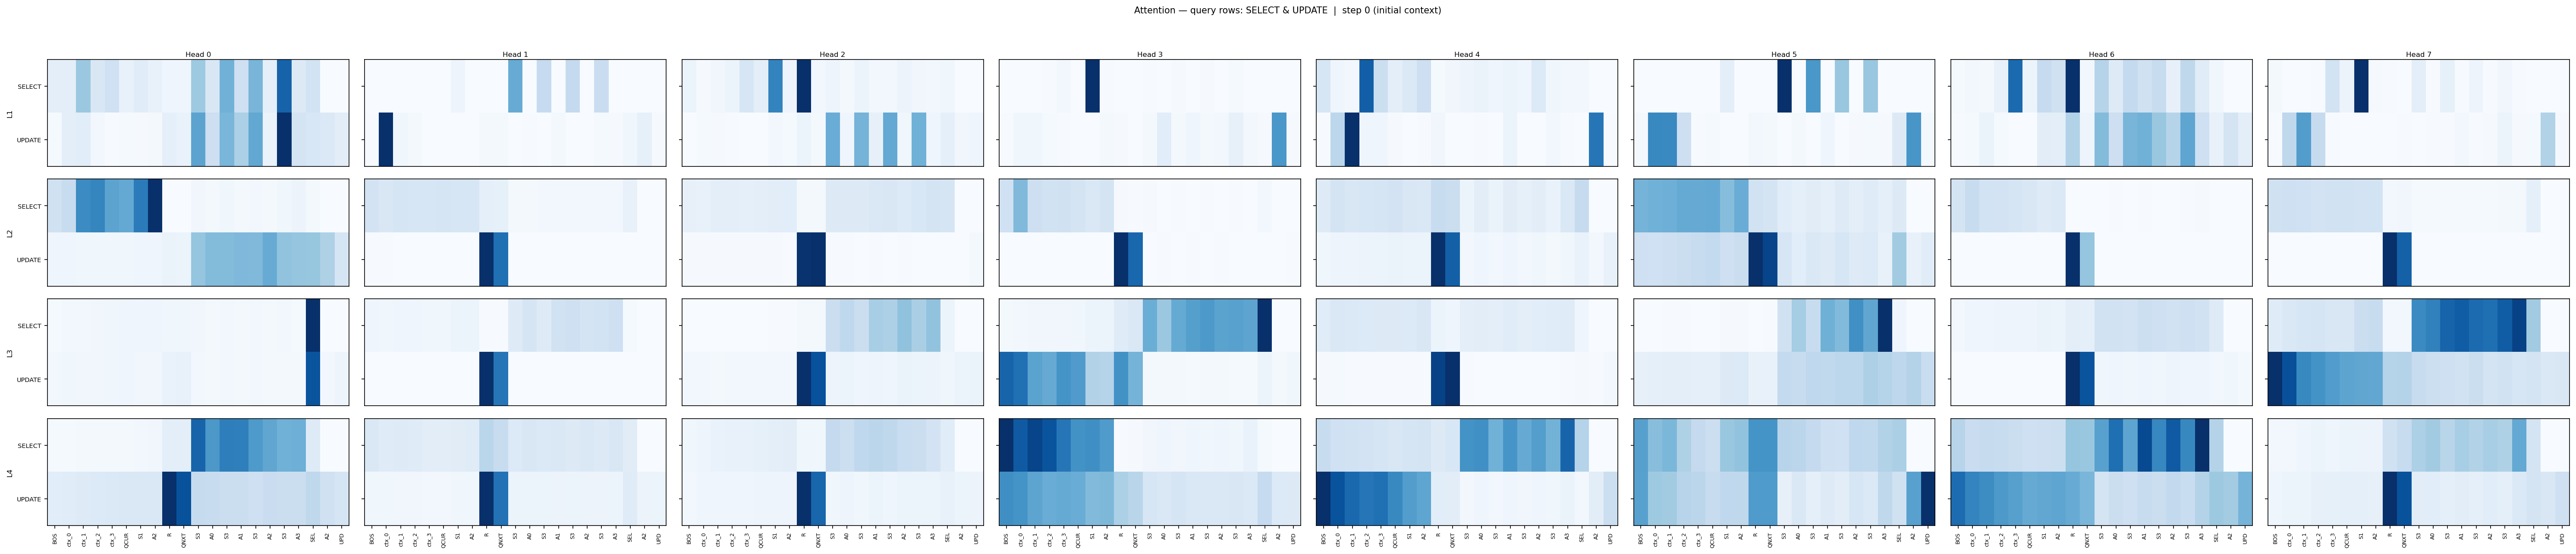

Data behind this chart, as committed beside it:
layer, head, query_token, BOS, ctx_0, ctx_1, ctx_2, ctx_3, QCUR, S1, A2, R, QNXT, S3, A0, S3, A1, S3, A2, S3, A3, SEL, A2, UPD
1, 0, SELECT, 0.02356, 0.0231, 0.09112, 0.03585, 0.04827, 0.01853, 0.02738, 0.01813, 0.01076, 0.01012, 0.08986, 0.0362, 0.1157, 0.04901, 0.1123, 0.02229, 0.1928, 0.03089, 0.04417, 0.0, 0.0
1, 0, UPDATE, 0.002943, 0.02345, 0.02574, 0.007054, 0.001092, 0.00349, 0.001998, 0.004866, 0.02087, 0.01614, 0.1305, 0.0515, 0.1111, 0.07897, 0.1264, 0.0158, 0.2401, 0.0428, 0.03696, 0.03317, 0.02498
1, 1, SELECT, 0.0001124, 3.6235974221199285e-06, 1.975188570213504e-05, 3.3674827136565e-05, 0.001066, 0.0002147, 0.03778, 0.0003769, 2.7930542273679748e-05, 1.2340662578935735e-05, 0.3949, 0.0006204, 0.1926, 0.0003393, 0.1945, 0.0001126, 0.1771, 0.0001404, 4.904220986645669e-05, 0.0, 0.0
1, 1, UPDATE, 0.003057, 0.7748, 0.02783, 0.0154, 0.0005734, 0.001583, 0.0002852, 0.001104, 0.01703, 0.01592, 0.002201, 0.003844, 0.002278, 0.01367, 0.002419, 0.003017, 0.009932, 0.006137, 0.02899, 0.06379, 0.00614
1, 2, SELECT, 0.02412, 0.00457, 0.01292, 0.02076, 0.06444, 0.03924, 0.2696, 0.01983, 0.3984, 0.01228, 0.02003, 0.009018, 0.02028, 0.01198, 0.01227, 0.02205, 0.01347, 0.01045, 0.01427, 0.0, 0.0
1, 2, UPDATE, 0.001055, 0.004713, 0.004338, 0.002712, 0.001067, 0.0009629, 0.01129, 0.005926, 0.02037, 0.007549, 0.2022, 0.01582, 0.1894, 0.03244, 0.2075, 0.01538, 0.1944, 0.01572, 0.0354, 0.01332, 0.0185
1, 3, SELECT, 0.0009741, 0.0009099, 0.001168, 0.003655, 0.02401, 0.003169, 0.9195, 0.004647, 0.0002228, 0.0003451, 0.006831, 0.0006928, 0.008865, 0.002155, 0.007593, 0.001209, 0.01299, 0.0006377, 0.0004547, 0.0, 0.0
1, 3, UPDATE, 0.004309, 0.03505, 0.03391, 0.01177, 0.003773, 0.002836, 0.001802, 0.01709, 0.009689, 0.002031, 0.01654, 0.09758, 0.01852, 0.04163, 0.01778, 0.02196, 0.07371, 0.022, 0.01002, 0.5497, 0.008334
1, 4, SELECT, 0.06965, 0.02031, 0.01176, 0.3645, 0.09648, 0.04453, 0.06159, 0.09483, 0.005403, 0.01483, 0.02085, 0.02915, 0.01848, 0.02606, 0.01883, 0.0604, 0.01571, 0.01324, 0.01343, 0.0, 0.0
1, 4, UPDATE, 0.002721, 0.1239, 0.4443, 0.01909, 0.01811, 0.004103, 0.0002713, 0.00229, 0.01519, 0.001636, 0.0006283, 0.002233, 0.0003784, 0.02298, 0.000174, 0.00125, 0.01245, 0.00205, 0.0009401, 0.3235, 0.001816
1, 5, SELECT, 4.370056194602512e-05, 9.047680009643955e-07, 1.560523196530994e-05, 7.489429663110059e-06, 0.0003658, 2.8038166419719346e-05, 0.04029, 0.000212, 1.8418118997942656e-05, 5.6740800573606975e-06, 0.4042, 6.416298856493086e-05, 0.242, 0.0001223, 0.1563, 0.0001124, 0.1562, 4.792537583853118e-05, 1.6029086964408634e-06, 0.0, 0.0
1, 5, UPDATE, 0.006378, 0.2666, 0.2647, 0.0866, 0.002713, 0.00592, 0.0004641, 0.001503, 0.01151, 0.007691, 0.0006612, 0.007649, 0.00089, 0.01866, 0.0005346, 0.004189, 0.005703, 0.003556, 0.05278, 0.2434, 0.007904
1, 6, SELECT, 0.003215, 0.005964, 0.004876, 0.018, 0.1915, 0.01342, 0.06093, 0.04839, 0.2467, 0.007016, 0.07411, 0.02989, 0.06331, 0.04888, 0.05964, 0.01985, 0.06687, 0.02807, 0.009436, 0.0, 0.0
1, 6, UPDATE, 0.001102, 0.00379, 0.01594, 0.003687, 0.000872, 0.0006645, 0.02553, 0.02463, 0.07645, 0.01226, 0.1081, 0.05247, 0.115, 0.1202, 0.09519, 0.07345, 0.1328, 0.05058, 0.01866, 0.04363, 0.02496
1, 7, SELECT, 0.01286, 0.0006004, 0.0008076, 0.003379, 0.1193, 0.03635, 0.6374, 0.006695, 0.00317, 0.001802, 0.0609, 0.002551, 0.0523, 0.00349, 0.03028, 0.003499, 0.02096, 0.003273, 0.0003868, 0.0, 0.0
1, 7, UPDATE, 0.004487, 0.1737, 0.3652, 0.1552, 0.003493, 0.001798, 0.0007005, 0.002415, 0.0003158, 0.003412, 0.001504, 0.003725, 0.002768, 0.01616, 0.003109, 0.005268, 0.03429, 0.007309, 0.009876, 0.1999, 0.005356
2, 0, SELECT, 0.04091, 0.04942, 0.1346, 0.1393, 0.1133, 0.1089, 0.1473, 0.2082, 0.0004213, 0.0005331, 0.007103, 0.004877, 0.007752, 0.003486, 0.005818, 0.004276, 0.008022, 0.01195, 0.003939, 0.0, 0.0
2, 0, UPDATE, 0.00881, 0.008169, 0.007733, 0.007866, 0.007926, 0.008103, 0.008749, 0.008337, 0.01318, 0.01295, 0.08239, 0.09117, 0.09175, 0.09378, 0.09289, 0.1064, 0.0838, 0.0827, 0.08139, 0.06723, 0.03466
2, 1, SELECT, 0.1025, 0.08472, 0.09648, 0.08869, 0.09246, 0.09293, 0.09231, 0.09224, 0.05035, 0.04802, 0.01325, 0.01283, 0.01604, 0.01389, 0.01498, 0.01464, 0.0149, 0.01557, 0.04324, 0.0, 0.0
2, 1, UPDATE, 0.002226, 0.002334, 0.001044, 0.0006643, 0.000691, 0.0006192, 0.0004272, 0.0004242, 0.5657, 0.4248, 7.594959606649354e-05, 5.339605195331387e-05, 3.846068648272194e-05, 7.215176447061822e-05, 3.314667992526665e-05, 4.364143387647346e-05, 1.950226942426525e-05, 1.8065709809889086e-05, 0.0005317, 8.513989087077789e-06, 0.0001412
2, 2, SELECT, 0.0387, 0.03699, 0.04609, 0.04701, 0.04361, 0.04497, 0.04907, 0.05127, 0.01045, 0.01103, 0.0593, 0.06131, 0.0608, 0.06724, 0.07074, 0.0641, 0.07312, 0.08511, 0.07912, 0.0, 0.0
2, 2, UPDATE, 0.00413, 0.004446, 0.003709, 0.004024, 0.004793, 0.004883, 0.003834, 0.003663, 0.4673, 0.4743, 0.002035, 0.001923, 0.001634, 0.002187, 0.001388, 0.001973, 0.001386, 0.001509, 0.001822, 0.001224, 0.007819
2, 3, SELECT, 0.1108, 0.2441, 0.1175, 0.1038, 0.1079, 0.09617, 0.07936, 0.09641, 0.004353, 0.004247, 0.004729, 0.001727, 0.00345, 0.001607, 0.002202, 0.001482, 0.003399, 0.001211, 0.01549, 0.0, 0.0
2, 3, UPDATE, 8.456921204924583e-05, 7.131268648663536e-05, 6.857741391286254e-05, 8.62337474245578e-05, 9.515429701423272e-05, 0.0001031, 8.860571688273922e-05, 7.685676246182993e-05, 0.5481, 0.4323, 0.001605, 0.002577, 0.001428, 0.003787, 0.001504, 0.002558, 0.001105, 0.001065, 0.0002581, 0.0005226, 0.00251
2, 4, SELECT, 0.04537, 0.06439, 0.05603, 0.05878, 0.0621, 0.06746, 0.05593, 0.05348, 0.08819, 0.08384, 0.02265, 0.03849, 0.02363, 0.0418, 0.03095, 0.03832, 0.02557, 0.05259, 0.09045, 0.0, 0.0
2, 4, UPDATE, 0.01428, 0.0177, 0.01811, 0.02124, 0.02231, 0.02366, 0.02197, 0.02255, 0.3724, 0.3028, 0.01104, 0.01525, 0.01062, 0.01724, 0.01106, 0.01359, 0.008324, 0.0131, 0.02545, 0.009617, 0.02766
2, 5, SELECT, 0.09002, 0.09199, 0.09367, 0.09788, 0.09762, 0.09905, 0.08191, 0.09567, 0.0356, 0.03364, 0.02185, 0.01729, 0.0208, 0.01763, 0.02302, 0.01832, 0.02262, 0.01675, 0.02465, 0.0, 0.0
2, 5, UPDATE, 0.03912, 0.03814, 0.04039, 0.04241, 0.04549, 0.04829, 0.03899, 0.04273, 0.1895, 0.1743, 0.03021, 0.02008, 0.02783, 0.02334, 0.03071, 0.02333, 0.02557, 0.01474, 0.06831, 0.01445, 0.02212
2, 6, SELECT, 0.124, 0.1709, 0.1339, 0.1309, 0.1183, 0.1063, 0.08763, 0.09872, 0.0001818, 0.0003111, 0.002305, 0.002856, 0.002713, 0.0028, 0.002264, 0.002253, 0.003751, 0.007739, 0.002171, 0.0, 0.0
2, 6, UPDATE, 8.371733565581962e-05, 7.436428859364241e-05, 4.884204099653289e-05, 4.446015736903064e-05, 5.8918736613122746e-05, 6.138141179690138e-05, 3.3905438613146544e-05, 3.258033757447265e-05, 0.715, 0.2839, 6.261056114453822e-05, 7.754795660730451e-05, 4.344088665675372e-05, 9.10035305423662e-05, 5.646971476380713e-05, 0.0001011, 2.449424755468499e-05, 1.7412592569598928e-05, 9.218422928825021e-05, 8.278322638943791e-06, 6.324066634988412e-05
2, 7, SELECT, 0.1084, 0.1158, 0.1112, 0.1001, 0.1033, 0.1042, 0.1007, 0.1032, 0.01611, 0.01731, 0.007981, 0.007576, 0.007941, 0.007636, 0.008084, 0.007485, 0.009439, 0.01192, 0.05157, 0.0, 0.0
2, 7, UPDATE, 0.0001212, 0.0001207, 0.0001175, 0.0001153, 0.0001294, 0.0001478, 0.0001172, 0.0001137, 0.5507, 0.4474, 6.108470552135259e-05, 4.389297100715339e-05, 3.688517608679831e-05, 6.0381342336768284e-05, 3.1206156563712284e-05, 3.790535993175581e-05, 1.9725710444618016e-05, 1.9290791897219606e-05, 0.000564, 1.5441068171639927e-05, 8.730483386898413e-05
3, 0, SELECT, 0.00799, 0.01742, 0.01711, 0.02108, 0.02509, 0.02936, 0.02769, 0.0286, 0.02433, 0.02383, 0.02225, 0.01043, 0.01984, 0.01291, 0.01805, 0.01266, 0.01586, 0.009887, 0.6556, 0.0, 0.0
3, 0, UPDATE, 0.01581, 0.02382, 0.02118, 0.02276, 0.02534, 0.02595, 0.02298, 0.02245, 0.0455, 0.04633, 0.01968, 0.01061, 0.01739, 0.01182, 0.01607, 0.01247, 0.01494, 0.0139, 0.5642, 0.01546, 0.03137
3, 1, SELECT, 0.02404, 0.02072, 0.02472, 0.02307, 0.02027, 0.02017, 0.03132, 0.02961, 0.003803, 0.003674, 0.07037, 0.09452, 0.07148, 0.1086, 0.1165, 0.1015, 0.1068, 0.1204, 0.00823, 0.0, 0.0
3, 1, UPDATE, 0.0005412, 0.0005697, 0.0004642, 0.0004903, 0.000504, 0.0005067, 0.0005575, 0.0005015, 0.573, 0.4183, 0.0005959, 0.0004646, 0.0004105, 0.0004171, 0.0003656, 0.0003688, 0.0003886, 0.0003262, 0.0006379, 0.0002847, 0.0002887
3, 2, SELECT, 0.0007752, 0.0009298, 0.001203, 0.001356, 0.001273, 0.001363, 0.002194, 0.002391, 0.006807, 0.007399, 0.0844, 0.1009, 0.08338, 0.1305, 0.1222, 0.1532, 0.1274, 0.1521, 0.02013, 0.0, 0.0
3, 2, UPDATE, 0.009831, 0.009934, 0.008594, 0.008872, 0.009062, 0.009407, 0.009947, 0.01007, 0.3763, 0.3291, 0.01783, 0.02259, 0.01603, 0.01904, 0.01705, 0.02356, 0.01955, 0.0218, 0.01348, 0.02317, 0.02482
3, 3, SELECT, 0.003329, 0.004973, 0.005745, 0.006067, 0.006043, 0.006286, 0.009458, 0.01025, 0.0206, 0.02461, 0.08718, 0.06601, 0.08981, 0.09775, 0.1025, 0.09533, 0.09656, 0.09397, 0.1735, 0.0, 0.0
3, 3, UPDATE, 0.1389, 0.1306, 0.0951, 0.08918, 0.1065, 0.1007, 0.05364, 0.05266, 0.1079, 0.08254, 0.003781, 0.003476, 0.00278, 0.002614, 0.003294, 0.002973, 0.002485, 0.00244, 0.009142, 0.003136, 0.006124
3, 4, SELECT, 0.05597, 0.0698, 0.06733, 0.06536, 0.06252, 0.06208, 0.06624, 0.07211, 0.02474, 0.02172, 0.04707, 0.05026, 0.04548, 0.05673, 0.04785, 0.05123, 0.055, 0.05685, 0.02164, 0.0, 0.0
3, 4, UPDATE, 0.004892, 0.006005, 0.003468, 0.003064, 0.003106, 0.002819, 0.002646, 0.002473, 0.4495, 0.4848, 0.002394, 0.001788, 0.001625, 0.001856, 0.001535, 0.001703, 0.001526, 0.002225, 0.005439, 0.003484, 0.01365
3, 5, SELECT, 0.0008543, 0.000912, 0.001163, 0.001124, 0.0009458, 0.0009366, 0.002269, 0.002199, 0.0008361, 0.001001, 0.04925, 0.08915, 0.05955, 0.1235, 0.1117, 0.1582, 0.1344, 0.2512, 0.01076, 0.0, 0.0
3, 5, UPDATE, 0.01998, 0.02332, 0.02467, 0.02433, 0.02258, 0.02288, 0.03196, 0.03351, 0.01775, 0.01926, 0.06443, 0.05895, 0.06764, 0.06632, 0.06997, 0.07057, 0.08225, 0.07507, 0.06915, 0.07669, 0.05873
3, 6, SELECT, 0.01364, 0.01782, 0.01947, 0.02165, 0.02089, 0.02139, 0.02781, 0.02718, 0.04291, 0.0409, 0.08228, 0.08369, 0.08002, 0.09489, 0.09036, 0.08528, 0.0921, 0.08345, 0.05426, 0.0, 0.0
3, 6, UPDATE, 0.0003056, 0.0004222, 0.0005298, 0.0006286, 0.0006312, 0.0007341, 0.00119, 0.001141, 0.4372, 0.377, 0.01546, 0.0202, 0.01566, 0.01926, 0.01543, 0.02132, 0.01732, 0.01724, 0.01321, 0.016, 0.009131
3, 7, SELECT, 0.01466, 0.01768, 0.0204, 0.02135, 0.01869, 0.01892, 0.02776, 0.02977, 0.003566, 0.003883, 0.08128, 0.08548, 0.09981, 0.103, 0.09636, 0.09421, 0.1027, 0.1155, 0.04496, 0.0, 0.0
3, 7, UPDATE, 0.1247, 0.1094, 0.08184, 0.07729, 0.072, 0.06739, 0.06649, 0.06585, 0.03793, 0.0384, 0.0299, 0.02703, 0.02575, 0.02402, 0.02731, 0.02224, 0.02404, 0.01984, 0.02147, 0.01827, 0.01889
4, 0, SELECT, 0.002204, 0.002355, 0.003385, 0.004169, 0.003141, 0.003315, 0.005699, 0.005839, 0.01887, 0.01857, 0.1491, 0.1108, 0.1297, 0.1293, 0.1095, 0.09911, 0.09038, 0.09187, 0.02258, 0.0, 0.0
4, 0, UPDATE, 0.02026, 0.02168, 0.02319, 0.02498, 0.02553, 0.02684, 0.02764, 0.02757, 0.1864, 0.1619, 0.04528, 0.04378, 0.04114, 0.04141, 0.03914, 0.04294, 0.04083, 0.04087, 0.05025, 0.03708, 0.03125
4, 1, SELECT, 0.05471, 0.04386, 0.04609, 0.0439, 0.0388, 0.03838, 0.04065, 0.04347, 0.106, 0.08842, 0.04902, 0.05502, 0.05178, 0.05351, 0.04823, 0.05293, 0.04792, 0.05567, 0.04161, 0.0, 0.0
4, 1, UPDATE, 0.01418, 0.01362, 0.01175, 0.01198, 0.01095, 0.01132, 0.0135, 0.01304, 0.3689, 0.2742, 0.02252, 0.02164, 0.02242, 0.02087, 0.01986, 0.02139, 0.02033, 0.02208, 0.04434, 0.02118, 0.01999
4, 2, SELECT, 0.01425, 0.01821, 0.02461, 0.02842, 0.02825, 0.03142, 0.03724, 0.03826, 0.01322, 0.01322, 0.09243, 0.08033, 0.09802, 0.1041, 0.09963, 0.08597, 0.08268, 0.06692, 0.04285, 0.0, 0.0
4, 2, UPDATE, 0.0105, 0.01518, 0.01455, 0.01484, 0.01662, 0.01813, 0.01812, 0.01848, 0.3677, 0.291, 0.01303, 0.0186, 0.01313, 0.01939, 0.01672, 0.02187, 0.01987, 0.02234, 0.02746, 0.02157, 0.02093
4, 3, SELECT, 0.1524, 0.1278, 0.1404, 0.1315, 0.1111, 0.09525, 0.09685, 0.08915, 0.001144, 0.001199, 0.004922, 0.006428, 0.005175, 0.006603, 0.005474, 0.006422, 0.005507, 0.01049, 0.002172, 0.0, 0.0
4, 3, UPDATE, 0.09697, 0.09403, 0.08256, 0.07701, 0.0786, 0.07722, 0.06741, 0.06952, 0.05057, 0.04417, 0.02475, 0.02187, 0.02582, 0.02235, 0.02243, 0.02238, 0.02312, 0.02088, 0.03807, 0.02059, 0.01968
4, 4, SELECT, 0.03496, 0.02984, 0.02872, 0.02662, 0.02425, 0.02198, 0.02494, 0.02648, 0.01923, 0.02293, 0.09143, 0.09327, 0.072, 0.08969, 0.07597, 0.08415, 0.07088, 0.118, 0.04467, 0.0, 0.0
4, 4, UPDATE, 0.1478, 0.1277, 0.1153, 0.108, 0.1111, 0.0974, 0.08473, 0.07919, 0.01563, 0.01504, 0.003672, 0.006005, 0.004456, 0.005988, 0.004906, 0.006439, 0.005617, 0.009751, 0.004387, 0.01502, 0.03188
4, 5, SELECT, 0.08379, 0.0643, 0.06855, 0.04851, 0.03803, 0.03246, 0.05763, 0.06055, 0.09195, 0.09194, 0.04442, 0.04224, 0.03795, 0.03114, 0.03038, 0.04033, 0.03959, 0.04634, 0.04992, 0.0, 0.0
4, 5, UPDATE, 0.08344, 0.05612, 0.05401, 0.0441, 0.04224, 0.0359, 0.04012, 0.04076, 0.08767, 0.08758, 0.01207, 0.02127, 0.01298, 0.0187, 0.01559, 0.02353, 0.02056, 0.04071, 0.02944, 0.08338, 0.1498
... 4 more rows
